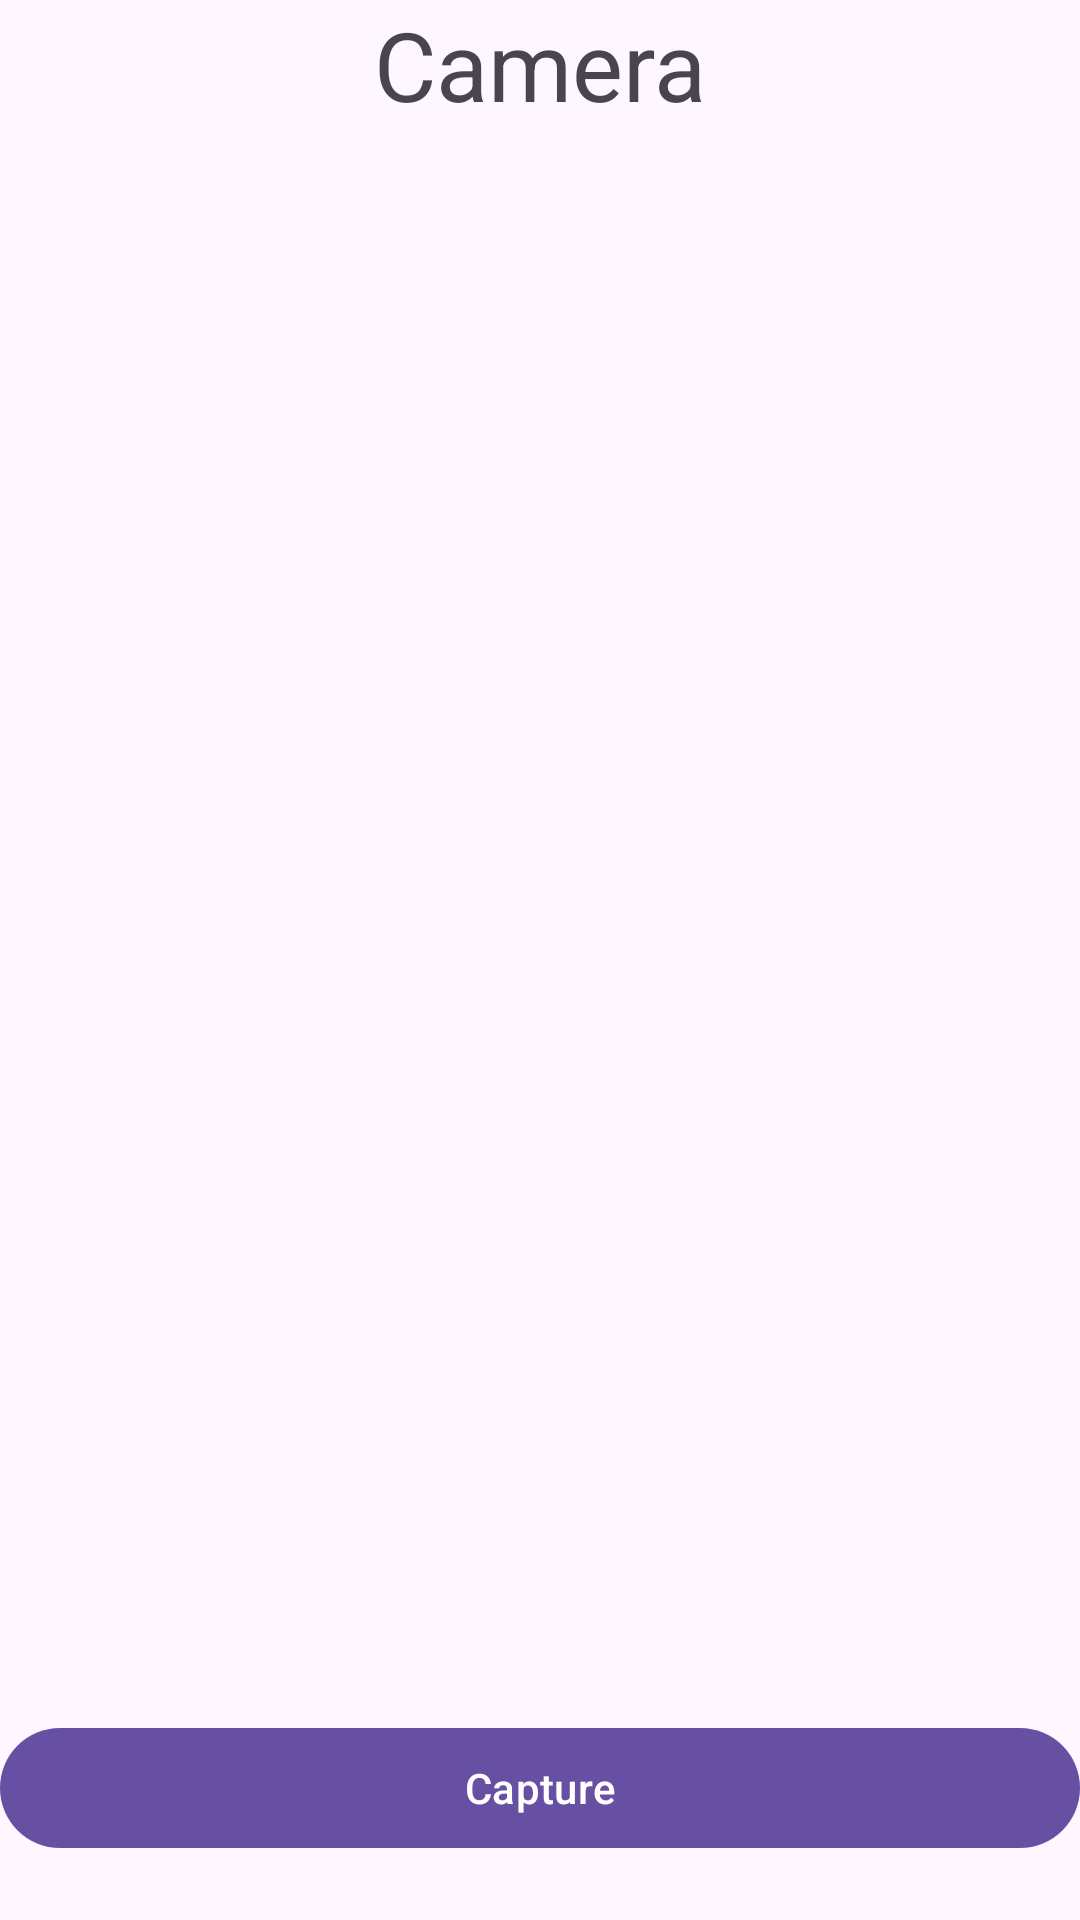

Here is an Android app screen rendered from its layout file. Give the layout XML and the strings, colors and styles it references.
<!-- AndroidManifest.xml: application theme Theme.MLS -->
<!-- res/layout/fragment_camera.xml -->
<?xml version="1.0" encoding="utf-8"?>
<androidx.constraintlayout.widget.ConstraintLayout xmlns:android="http://schemas.android.com/apk/res/android"
    xmlns:app="http://schemas.android.com/apk/res-auto"
    xmlns:tools="http://schemas.android.com/tools"
    android:layout_width="match_parent"
    android:layout_height="match_parent">


    <TextView
        android:id="@+id/textView"
        android:layout_width="match_parent"
        android:layout_height="wrap_content"
        android:gravity="center"
        android:text="Camera"
        android:textSize="32dp"
        app:layout_constraintEnd_toEndOf="parent"
        app:layout_constraintStart_toStartOf="parent"
        app:layout_constraintTop_toTopOf="parent" />

    <ImageView
        android:id="@+id/imageView"
        android:layout_width="300dp"
        android:layout_height="300dp"
        app:layout_constraintBottom_toTopOf="@+id/camera_button"
        app:layout_constraintEnd_toEndOf="parent"
        app:layout_constraintStart_toStartOf="parent"
        app:layout_constraintTop_toBottomOf="@+id/textView" />
    <com.google.android.material.button.MaterialButton
        android:id="@+id/camera_button"
        android:layout_width="match_parent"
        android:layout_height="wrap_content"
        android:text="Capture"
        android:layout_marginBottom="20dp"
        app:layout_constraintBottom_toBottomOf="parent" />

</androidx.constraintlayout.widget.ConstraintLayout>
<!-- resources referenced by this layout -->
<resources>
  <style name="Theme.MLS" parent="Base.Theme.MLS" />
  <style name="Base.Theme.MLS" parent="Theme.Material3.DayNight.NoActionBar">
          
          
      </style>
</resources>
